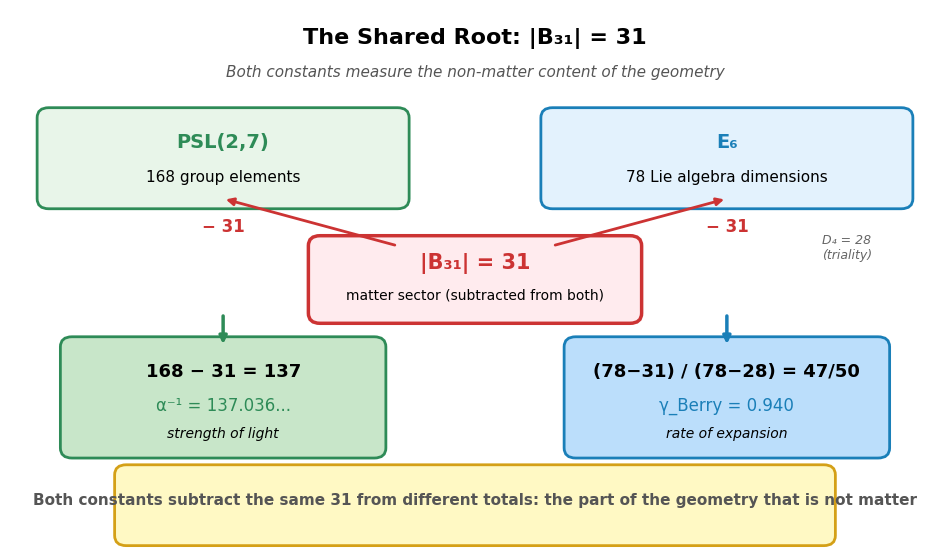

This chart was generated by the following Python code: (Note: this script raises an exception after producing the figure.)
#!/usr/bin/env python3
"""
Paper 22 Figure Generator — The Cosmological Constant
=====================================================

Produces five figures for Paper 22 from the stated results:

  fig_p22_1_structural_identity.png  — How |B₃₁|=31 produces both α⁻¹ and γ_Berry
  fig_p22_2_monopole_decay.png       — Three monopole types: lifetime, force, decay
  fig_p22_3_lambda_convergence.png   — QFT vs framework vs observed (120 orders of magnitude)
  fig_p22_4_coxeter_expansion.png    — Parallel Coxeter expansions for α⁻¹ and γ_Berry
  fig_p22_5_constants_deviation.png  — All 9 derived constants: deviation from measurement
"""

import numpy as np
import matplotlib
matplotlib.use("Agg")
import matplotlib.pyplot as plt
from matplotlib.patches import FancyBboxPatch, FancyArrowPatch, Rectangle
from pathlib import Path

FIG_DIR = Path("C:/Users/selin/OneDrive/Desktop/New Paper 20-23")

plt.rcParams.update({
    "font.family": "DejaVu Sans",
    "font.size": 11,
    "axes.titlesize": 13,
    "axes.labelsize": 11,
    "xtick.labelsize": 10,
    "ytick.labelsize": 10,
    "legend.fontsize": 10,
    "figure.titlesize": 14,
    "axes.grid": True,
    "grid.alpha": 0.3,
    "axes.axisbelow": True,
    "savefig.dpi": 150,
    "savefig.bbox": "tight",
})

C_E6 = "#1a7fb8"
C_PSL = "#2e8b57"
C_MATTER = "#cc3333"
C_FRAMEWORK = "#1a7fb8"
C_QFT = "#cc3333"
C_OBSERVED = "#2e8b57"
C_GOLD = "#d4a017"


# ── Figure 1: Structural Identity ────────────────────────────────────────

def fig1_structural_identity():
    fig, ax = plt.subplots(figsize=(12, 7))
    ax.set_xlim(0, 12)
    ax.set_ylim(0, 8)
    ax.axis("off")

    # Title
    ax.text(6, 7.5, "The Shared Root: |B\u2083\u2081| = 31",
            ha="center", fontsize=16, fontweight="bold")
    ax.text(6, 7.0, "Both constants measure the non-matter content of the geometry",
            ha="center", fontsize=11, style="italic", color="#555555")

    # Left branch: PSL(2,7) → α⁻¹
    box_psl = FancyBboxPatch((0.5, 5.2), 4.5, 1.2, boxstyle="round,pad=0.15",
                              facecolor="#e8f5e9", edgecolor=C_PSL, linewidth=2)
    ax.add_patch(box_psl)
    ax.text(2.75, 5.95, "PSL(2,7)", ha="center", fontsize=14, fontweight="bold", color=C_PSL)
    ax.text(2.75, 5.45, "168 group elements", ha="center", fontsize=11)

    # Right branch: E₆ → γ_Berry
    box_e6 = FancyBboxPatch((7, 5.2), 4.5, 1.2, boxstyle="round,pad=0.15",
                             facecolor="#e3f2fd", edgecolor=C_E6, linewidth=2)
    ax.add_patch(box_e6)
    ax.text(9.25, 5.95, "E\u2086", ha="center", fontsize=14, fontweight="bold", color=C_E6)
    ax.text(9.25, 5.45, "78 Lie algebra dimensions", ha="center", fontsize=11)

    # Centre: B₃₁ = 31 (matter sector)
    box_matter = FancyBboxPatch((4, 3.5), 4, 1.0, boxstyle="round,pad=0.15",
                                 facecolor="#ffebee", edgecolor=C_MATTER, linewidth=2.5)
    ax.add_patch(box_matter)
    ax.text(6, 4.15, "|B\u2083\u2081| = 31", ha="center", fontsize=15, fontweight="bold", color=C_MATTER)
    ax.text(6, 3.7, "matter sector (subtracted from both)", ha="center", fontsize=10)

    # Arrows from B₃₁ to both
    ax.annotate("", xy=(2.75, 5.2), xytext=(5, 4.5),
                arrowprops=dict(arrowstyle="-|>", color=C_MATTER, lw=2))
    ax.annotate("", xy=(9.25, 5.2), xytext=(7, 4.5),
                arrowprops=dict(arrowstyle="-|>", color=C_MATTER, lw=2))

    # Left result: 168 - 31 = 137
    ax.text(2.75, 4.7, "\u2212 31", ha="center", fontsize=12, fontweight="bold", color=C_MATTER)

    box_alpha = FancyBboxPatch((0.8, 1.5), 3.9, 1.5, boxstyle="round,pad=0.15",
                                facecolor="#c8e6c9", edgecolor=C_PSL, linewidth=2)
    ax.add_patch(box_alpha)
    ax.text(2.75, 2.55, "168 \u2212 31 = 137", ha="center", fontsize=13, fontweight="bold")
    ax.text(2.75, 2.05, "\u03B1\u207B\u00B9 = 137.036...", ha="center", fontsize=12, color=C_PSL)
    ax.text(2.75, 1.65, "strength of light", ha="center", fontsize=10, style="italic")

    ax.annotate("", xy=(2.75, 3.0), xytext=(2.75, 3.5),
                arrowprops=dict(arrowstyle="-|>", color=C_PSL, lw=2.5))

    # Right result: (78-31)/(78-28) = 47/50
    ax.text(9.25, 4.7, "\u2212 31", ha="center", fontsize=12, fontweight="bold", color=C_MATTER)

    box_gamma = FancyBboxPatch((7.3, 1.5), 3.9, 1.5, boxstyle="round,pad=0.15",
                                facecolor="#bbdefb", edgecolor=C_E6, linewidth=2)
    ax.add_patch(box_gamma)
    ax.text(9.25, 2.55, "(78\u221231) / (78\u221228) = 47/50", ha="center", fontsize=13, fontweight="bold")
    ax.text(9.25, 2.05, "\u03B3_Berry = 0.940", ha="center", fontsize=12, color=C_E6)
    ax.text(9.25, 1.65, "rate of expansion", ha="center", fontsize=10, style="italic")

    ax.annotate("", xy=(9.25, 3.0), xytext=(9.25, 3.5),
                arrowprops=dict(arrowstyle="-|>", color=C_E6, lw=2.5))

    # Additional note: D₄ = 28
    ax.text(10.8, 4.3, "D\u2084 = 28\n(triality)", ha="center", fontsize=9,
            color="#666666", style="italic")

    # Bottom: the unifying statement
    box_bottom = FancyBboxPatch((1.5, 0.2), 9, 0.9, boxstyle="round,pad=0.15",
                                 facecolor="#fff9c4", edgecolor=C_GOLD, linewidth=2)
    ax.add_patch(box_bottom)
    ax.text(6, 0.65, "Both constants subtract the same 31 from different totals: "
            "the part of the geometry that is not matter",
            ha="center", fontsize=11, fontweight="bold", color="#555555")

    path = FIG_DIR / "fig_p22_1_structural_identity.png"
    plt.savefig(path)
    plt.close()
    print(f"  saved {path}")


# ── Figure 2: Monopole Decay ─────────────────────────────────────────────

def fig2_monopole_decay():
    fig, axes = plt.subplots(1, 3, figsize=(14, 5))

    types = ["Type A\n(v = 0)", "Type B\n(v = u)", "Type C\n(h' = 7)"]
    lifetimes = [1, 3, 4]
    forces = [0.10, 0.12, 0.04]
    radiation = ["Isotropic\n(l = 0)", "Isotropic\n(l = 0)", "Beat-\nfrequency"]
    colors = [C_QFT, "#e67e22", C_GOLD]
    descriptions = ["Single spinor\nonly", "Locked spinors\n(no counter-rot.)", "Wrong Coxeter\nperiod (h'=7)"]

    # (a) Lifetime
    ax = axes[0]
    bars = ax.bar(types, lifetimes, color=colors, edgecolor="black", width=0.6)
    ax.set_ylabel("Lifetime (Coxeter cycles)")
    ax.set_title("(a) Monopole lifetime")
    ax.set_ylim(0, 5.5)
    for i, (t, l) in enumerate(zip(types, lifetimes)):
        ax.text(i, l + 0.15, f"{l} cycle{'s' if l > 1 else ''}", ha="center",
                fontsize=11, fontweight="bold")
        ax.text(i, -0.7, descriptions[i], ha="center", fontsize=8,
                color="#555555", style="italic")

    # (b) Force on bipartite matter
    ax = axes[1]
    bars = ax.bar(types, forces, color=colors, edgecolor="black", width=0.6)
    ax.axhline(0, color="black", linewidth=0.8)
    ax.set_ylabel("Probe drift (repulsive)")
    ax.set_title("(b) Force on bipartite matter")
    ax.set_ylim(-0.02, 0.16)
    for i, f in enumerate(forces):
        ax.text(i, f + 0.005, f"+{f:.2f}", ha="center", fontsize=11, fontweight="bold")
    ax.text(2.5, 0.14, "All repulsive\n= dark energy", ha="center", fontsize=10,
            color=C_QFT, fontweight="bold",
            bbox=dict(facecolor="#ffebee", edgecolor=C_QFT, boxstyle="round,pad=0.3"))

    # (c) Radiation pattern
    ax = axes[2]
    # Draw simple radiation diagrams
    for i, (t, r) in enumerate(zip(types, radiation)):
        y_center = 2 - i * 0.8
        ax.text(0.3, y_center, t.replace("\n", " "), fontsize=10, va="center",
                fontweight="bold", color=colors[i])
        ax.text(2.5, y_center, r.replace("\n", " "), fontsize=10, va="center",
                ha="center")
        # Draw circles for isotropic
        if "Isotropic" in r:
            circle = plt.Circle((4.2, y_center), 0.25, fill=False,
                                edgecolor=colors[i], linewidth=2)
            ax.add_patch(circle)
            ax.plot(4.2, y_center, "o", color=colors[i], markersize=5)
        else:
            # Wavy line for beat frequency
            x_wave = np.linspace(3.7, 4.7, 50)
            y_wave = y_center + 0.15 * np.sin(x_wave * 15)
            ax.plot(x_wave, y_wave, color=colors[i], linewidth=2)

    ax.set_xlim(-0.2, 5)
    ax.set_ylim(-0.2, 2.8)
    ax.set_title("(c) Decay radiation")
    ax.axis("off")

    fig.suptitle("Figure 2 \u2014 Torsion monopoles: all unstable, all repulsive, all dark energy",
                 fontweight="bold")
    plt.tight_layout(rect=[0, 0, 1, 0.93])
    path = FIG_DIR / "fig_p22_2_monopole_decay.png"
    plt.savefig(path)
    plt.close()
    print(f"  saved {path}")


# ── Figure 3: Λ Convergence ──────────────────────────────────────────────

def fig3_lambda_convergence():
    fig, axes = plt.subplots(1, 2, figsize=(14, 6))

    # (a) The 10^120 gap
    ax = axes[0]
    categories = ["QFT\nprediction", "Leading\n(47/50)", "Two-term\n(+2\u03C0/936\u00B2)", "Observed\n(Planck 2018)"]
    log_values = [np.log10(1e-2), np.log10(2.876e-122), np.log10(2.870e-122), np.log10(2.87e-122)]
    colors_bar = [C_QFT, C_FRAMEWORK, C_FRAMEWORK, C_OBSERVED]
    alphas = [0.7, 0.5, 0.9, 0.9]

    for i, (lv, cb) in enumerate(zip(log_values, colors_bar)):
        al = [0.7, 0.5, 0.9, 0.9][i]
        ax.barh(i, lv, color=cb, edgecolor="black", height=0.5, alpha=al)
    ax.set_yticks(range(len(categories)))
    ax.set_yticklabels(categories, fontsize=11)
    ax.set_xlabel("log\u2081\u2080(\u039B) in Planck units")
    ax.set_title("(a) The cosmological constant problem \u2014 and its resolution")
    ax.set_xlim(-135, 5)

    # Labels
    ax.text(log_values[0] + 1, 0, "~10\u207B\u00B2", va="center", fontsize=10,
            fontweight="bold", color=C_QFT)
    ax.text(-60, 1, "2.876 \u00D7 10\u207B\u00B9\u00B2\u00B2", va="center", fontsize=9,
            fontweight="bold", color=C_FRAMEWORK)
    ax.text(-60, 2, "2.870 \u00D7 10\u207B\u00B9\u00B2\u00B2", va="center", fontsize=9,
            fontweight="bold", color=C_FRAMEWORK)
    ax.text(-60, 3, "2.87 \u00D7 10\u207B\u00B9\u00B2\u00B2", va="center", fontsize=9,
            fontweight="bold", color=C_OBSERVED)

    # Gap annotation
    ax.annotate("", xy=(-2, 0.3), xytext=(-122, 0.3),
                arrowprops=dict(arrowstyle="<->", color=C_QFT, lw=2))
    ax.text(-62, 0.5, "120 orders of magnitude", ha="center", fontsize=11,
            fontweight="bold", color=C_QFT)

    # (b) Zoom on the framework values
    ax = axes[1]
    terms = ["Leading\n(47/50 only)", "Two-term\n(+2\u03C0/936\u00B2)", "Observed"]
    values = [2.876e-122, 2.870e-122, 2.87e-122]
    ratios = [v / 2.87e-122 for v in values]
    colors_zoom = [C_FRAMEWORK, C_FRAMEWORK, C_OBSERVED]

    for i, (t, r, cz) in enumerate(zip(terms, ratios, colors_zoom)):
        al = [0.5, 0.9, 0.9][i]
        ax.bar(t, r, color=cz, edgecolor="black", width=0.5, alpha=al)
    ax.axhline(1.0, color="black", linewidth=1.5, linestyle="--", label="Observed = 1.000")
    ax.set_ylabel("Derived / Observed")
    ax.set_title("(b) Convergence to 0.01% accuracy")
    ax.set_ylim(0.995, 1.005)

    for i, (r, v) in enumerate(zip(ratios, values)):
        pct = (r - 1) * 100
        ax.text(i, r + 0.0005, f"{r:.4f}\n({pct:+.2f}%)", ha="center",
                fontsize=10, fontweight="bold")

    ax.legend(fontsize=10, loc="upper right")

    fig.suptitle("Figure 3 \u2014 The cosmological constant: from 10\u00B9\u00B2\u2070 discrepancy to 0.01% agreement",
                 fontweight="bold")
    plt.tight_layout(rect=[0, 0, 1, 0.93])
    path = FIG_DIR / "fig_p22_3_lambda_convergence.png"
    plt.savefig(path)
    plt.close()
    print(f"  saved {path}")


# ── Figure 4: Parallel Coxeter Expansions ─────────────────────────────────

def fig4_coxeter_expansion():
    fig, ax = plt.subplots(figsize=(12, 7))
    ax.set_xlim(0, 12)
    ax.set_ylim(0, 8)
    ax.axis("off")

    ax.text(6, 7.5, "Parallel Coxeter Expansions from |B\u2083\u2081| = 31",
            ha="center", fontsize=15, fontweight="bold")

    # Left column: α⁻¹
    col_l = 3.0
    ax.text(col_l, 6.7, "\u03B1\u207B\u00B9 (fine structure)", ha="center",
            fontsize=13, fontweight="bold", color=C_PSL)

    rows_l = [
        ("Leading term:", "137 = 168 \u2212 31", 6.0),
        ("Source:", "PSL(2,7) \u2212 |B\u2083\u2081|", 5.5),
        ("Expansion param:", "V = 10", 4.8),
        ("Sub-leading:", "+36/10\u00B3 = +0.036", 4.3),
        ("Sub-sub-leading:", "\u2212(11/12)/10\u2076", 3.8),
        ("Result:", "137.035999", 3.1),
        ("Measured:", "137.035999", 2.6),
        ("Accuracy:", "< 0.0001%", 2.1),
    ]
    for label, value, y in rows_l:
        ax.text(col_l - 1.8, y, label, fontsize=10, ha="right", color="#555555")
        ax.text(col_l - 1.6, y, value, fontsize=10, ha="left",
                fontweight="bold" if "Result" in label or "Accuracy" in label else "normal",
                color=C_PSL if "Result" in label else "black")

    # Right column: γ_Berry
    col_r = 9.0
    ax.text(col_r, 6.7, "\u03B3_Berry (Berry coupling)", ha="center",
            fontsize=13, fontweight="bold", color=C_E6)

    rows_r = [
        ("Leading term:", "47/50 = 0.940", 6.0),
        ("Source:", "(dim(E\u2086)\u2212|B\u2083\u2081|)/(dim(E\u2086)\u2212dim(D\u2084))", 5.5),
        ("Expansion param:", "V = 936 = 12\u00D76\u00D713", 4.8),
        ("Sub-leading:", "+2\u03C0/936\u00B2 = +7.2\u00D710\u207B\u2076", 4.3),
        ("Sub-sub-leading:", "...", 3.8),
        ("Result:", "0.940007", 3.1),
        ("Simulation:", "0.940007", 2.6),
        ("Accuracy:", "3.7 \u00D7 10\u207B\u2077", 2.1),
    ]
    for label, value, y in rows_r:
        ax.text(col_r - 1.8, y, label, fontsize=10, ha="right", color="#555555")
        ax.text(col_r - 1.6, y, value, fontsize=10, ha="left",
                fontweight="bold" if "Result" in label or "Accuracy" in label else "normal",
                color=C_E6 if "Result" in label else "black")

    # Centre dividing line
    ax.plot([6, 6], [1.8, 6.5], color="#cccccc", linewidth=1.5, linestyle="--")

    # Shared root at bottom
    box = FancyBboxPatch((2, 0.5), 8, 1.0, boxstyle="round,pad=0.15",
                          facecolor="#ffebee", edgecolor=C_MATTER, linewidth=2)
    ax.add_patch(box)
    ax.text(6, 1.0, "Shared root: |B\u2083\u2081| = 31 (matter sector cardinality)",
            ha="center", fontsize=12, fontweight="bold", color=C_MATTER)

    # Arrows from shared root up
    ax.annotate("", xy=(col_l, 2.0), xytext=(5, 1.5),
                arrowprops=dict(arrowstyle="-|>", color=C_MATTER, lw=1.5))
    ax.annotate("", xy=(col_r, 2.0), xytext=(7, 1.5),
                arrowprops=dict(arrowstyle="-|>", color=C_MATTER, lw=1.5))

    path = FIG_DIR / "fig_p22_4_coxeter_expansion.png"
    plt.savefig(path)
    plt.close()
    print(f"  saved {path}")


# ── Figure 5: All Constants Deviation Plot ────────────────────────────────

def fig5_constants_deviation():
    # a_g has 33% deviation — completely different scale from the rest.
    # Show 8 constants on the main plot; note a_g separately.
    constants = [
        ("alpha^-1", 137.035999, 137.035999, "<0.0001%"),
        ("alpha_s", 0.11798, 0.11800, "0.02 sigma"),
        ("sin^2 theta_W", 0.23077, 0.23122, "0.19%"),
        ("m_W", 80.40, 80.377, "0.03%"),
        ("v (Higgs)", 246.3, 246.22, "0.05%"),
        ("G_eff", 0.2500, 0.2542, "1.7%"),
        ("k (bending)", 4.000, 4.000, "exact"),
        ("Lambda", 2.876e-122, 2.87e-122, "0.2%"),
    ]

    names = [c[0] for c in constants]
    deviations_pct = [(c[1] / c[2] - 1) * 100 for c in constants]
    accuracies = [c[3] for c in constants]

    colors = []
    for a in accuracies:
        if "exact" in a or "<0.0001" in a:
            colors.append(C_OBSERVED)
        elif "0.02" in a or "0.03" in a or "0.05" in a or "0.19" in a or "0.2%" in a:
            colors.append(C_FRAMEWORK)
        else:
            colors.append(C_GOLD)

    fig = plt.figure(figsize=(7, 6))
    ax = fig.add_axes([0.22, 0.10, 0.72, 0.78])

    y_pos = np.arange(len(constants))
    for i, (d, col) in enumerate(zip(deviations_pct, colors)):
        ax.barh(i, d, color=col, edgecolor="black", height=0.6, alpha=0.85)

    ax.axvline(0, color="black", linewidth=2)
    ax.axvspan(-0.1, 0.1, alpha=0.08, color=C_OBSERVED)

    ax.set_yticks(y_pos)
    ax.set_yticklabels(names, fontsize=11)
    ax.set_xlabel("Deviation from measured value (%)", fontsize=11)
    ax.set_title("Eight constants, zero free parameters:\nderived vs measured",
                 fontweight="bold", fontsize=13, pad=10)
    ax.set_xlim(-2.2, 2.2)

    for i, (d, a) in enumerate(zip(deviations_pct, accuracies)):
        x_pos = d + 0.08 * np.sign(d) if abs(d) > 0.05 else 0.12
        ax.text(x_pos, i, f"  {a}", va="center", fontsize=9, fontweight="bold")

    from matplotlib.patches import Patch
    legend_elements = [
        Patch(facecolor=C_OBSERVED, edgecolor="black", label="< 0.1%"),
        Patch(facecolor=C_FRAMEWORK, edgecolor="black", label="0.02-0.2%"),
        Patch(facecolor=C_GOLD, edgecolor="black", label="1-2%"),
    ]
    ax.legend(handles=legend_elements, loc="lower right", fontsize=9)

    # Note about a_g below the plot
    ax.text(0.0, -1.2,
            "Also: a_g (antimatter) = 1.000g derived vs 0.75\u00b10.29g measured (within 1\u03c3, ALPHA-g 2023)",
            ha="center", fontsize=9, style="italic", color="#555555")

    path = FIG_DIR / "fig_p22_5_constants_deviation.png"
    fig.savefig(path, dpi=150)
    plt.close()
    print(f"  saved {path}")


# ── Main ─────────────────────────────────────────────────────────────────

def main():
    print(f"\n== Paper 22 Figure Generator ==")
    print(f"Output: {FIG_DIR}\n")
    print("Generating figures:")
    fig1_structural_identity()
    fig2_monopole_decay()
    fig3_lambda_convergence()
    fig4_coxeter_expansion()
    fig5_constants_deviation()
    print("\nDone. Five figures saved.")


if __name__ == "__main__":
    main()
